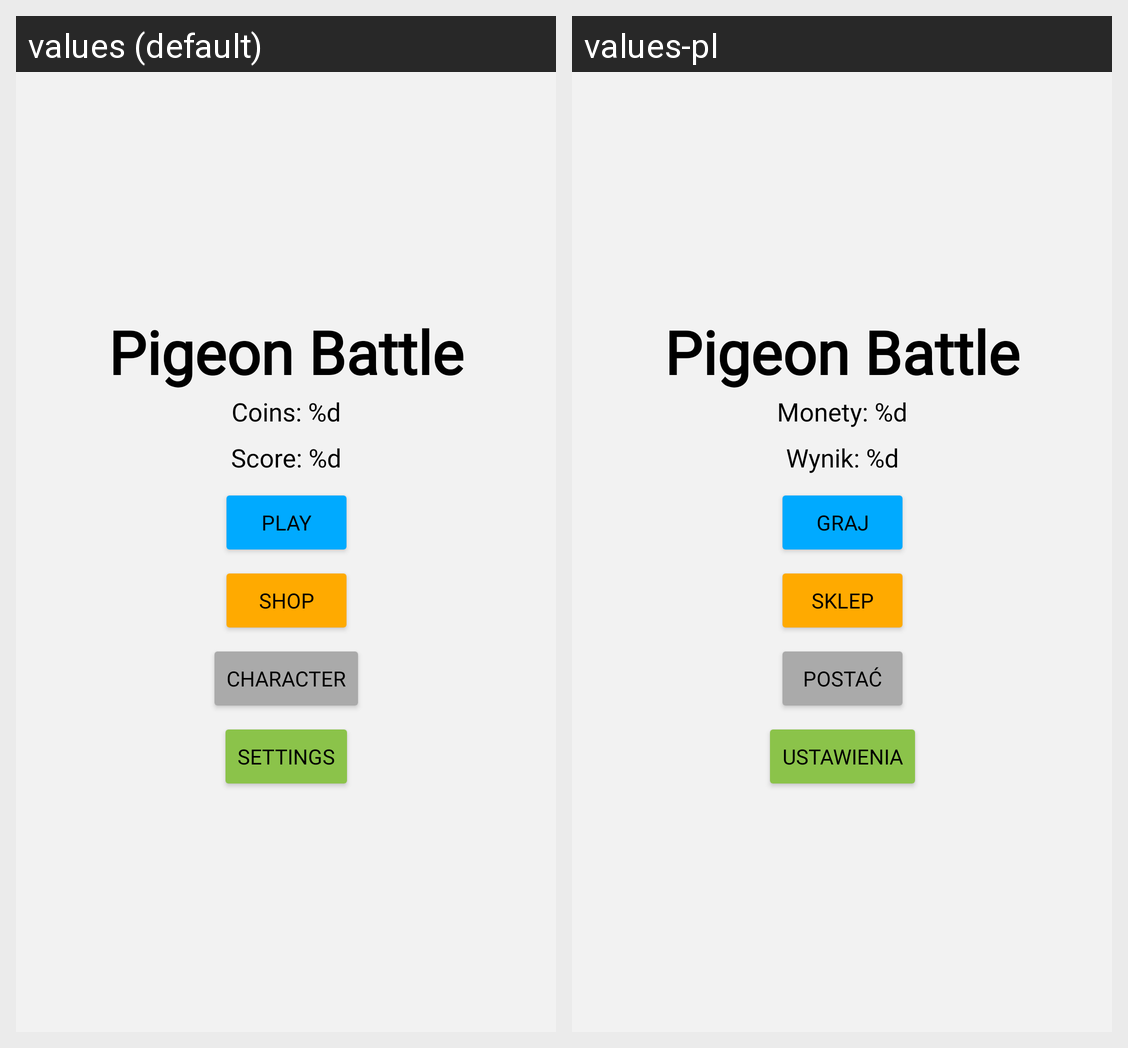

Locale-by-locale string values for the Android screen shown in this grid:
Android screen res/layout/activity_main.xml rendered under 2 locales, left to right: values (default), values-pl. Device: Nexus 5 (rendered at 1080×1920; each locale shown at half size, 540×960, under a caption strip naming it); theme Theme.PigeonBattleJavaEdition.
Strings drawn on this screen, with the default value and each locale's value (text and hints the layout hard-codes, and strings that could not be matched under every locale, appear in the picture but are not listed):

play_button
  values: Play
  values-pl: Graj

shop_button
  values: Shop
  values-pl: Sklep

character_button
  values: Character
  values-pl: Postać

settings_button
  values: Settings
  values-pl: Ustawienia

coins_amount
  values: Coins: %d
  values-pl: Monety: %d

score
  values: Score: %d
  values-pl: Wynik: %d
